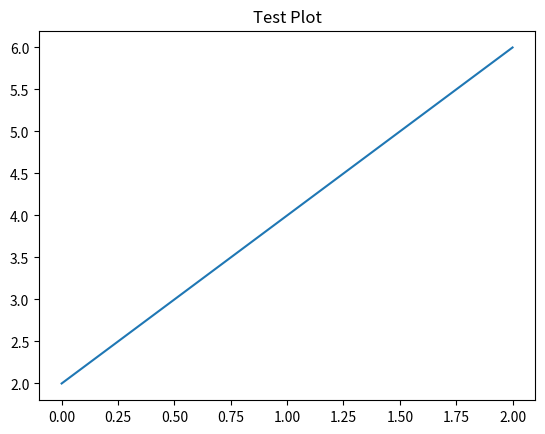

The script that saved this image:
import matplotlib.pyplot as plt
plt.plot([0, 1, 2], [2, 4, 6])
plt.title("Test Plot")
plt.show()
